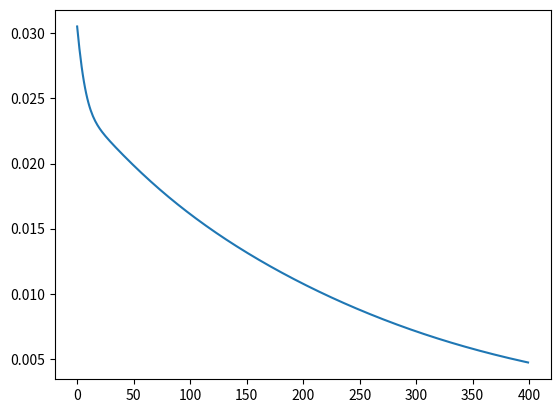

Write the Python code that produced this figure.
''' [redacted] '''

import numpy as np
import matplotlib.pyplot as plt

#initialize hyperparameters
inputlayersize = 2
hiddenlayersize = 3
outputlayersize = 1
w1 = np.random.randn(inputlayersize, hiddenlayersize)
w2 = np.random.randn(hiddenlayersize, outputlayersize)
array = np.array(([3, 5], [5, 10], [3, 2]), dtype=float)
array2 = np.array(([75], [90], [56]), dtype=float)
#scale inputs and target outputs
sd1 = array/np.max(array, axis=0)
sd2 = array2/100
clist = []

#feedforward
def forward(x):
    global a1, a2, z1, z2
    z1 = np.dot(x, w1)
    def sigmoid(z):
        #compute sigmoid
        return 1/(1+np.exp(-z))
    a1 = sigmoid(z1)
    z2 = np.dot(a1, w2)
    a2 = sigmoid(z2)
    return a2
def sigmoidderiv(sig):
    #derivative of sigmoid function
    return sig*(1-sig)
#iteration process for backpropagation and subsequent training
for i in range(400):
    print("*Predicted output \n", forward(sd1))
    print("Target output \n", sd2)
    cost = np.mean(np.square(sd2 - forward(sd1)))
    print("Cost function \n", cost)
    print("Weights for input layer \n", w1)
    print("Weights for hidden layer \n", w2)
    error = sd2 - a2
    d1 = error*sigmoidderiv(a2)
    error2 = np.dot(d1, w2.T)
    d2 = error2*sigmoidderiv(a1)
    w1 += np.dot(sd2.T, d2)
    w2 += np.dot(a1.T, d1)
    clist.append(cost)
#gradient descent plot graph
x = [a for a in range(400)]
y = clist
plt.plot(x, y)
plt.show()













